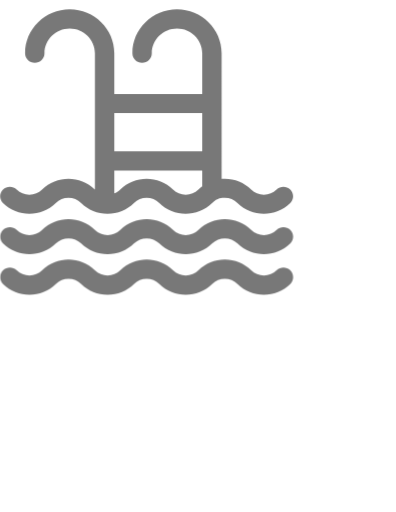
t = 0.00 s
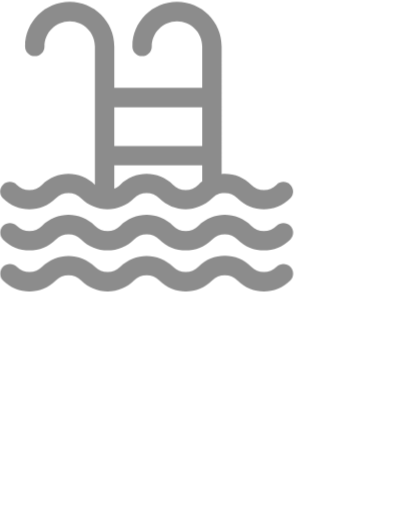
t = 0.25 s
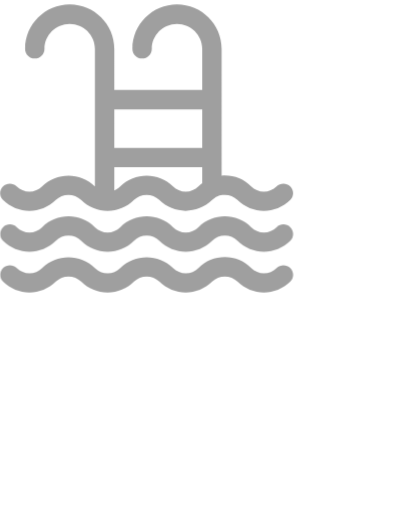
t = 0.50 s
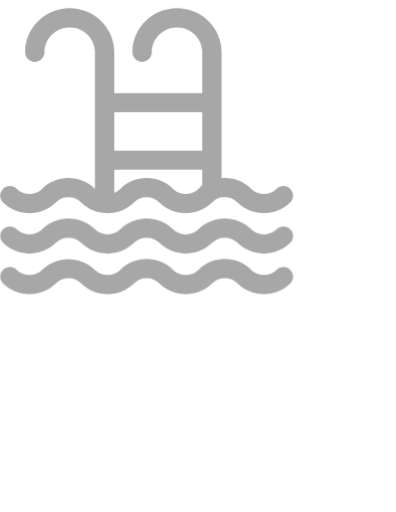
t = 0.75 s

The animated SVG that drew these frames (rendered in a browser with its animation timeline set to each time). Animation: 1 CSS @keyframes rule; one cycle of 1.00 s, repeats indefinitely.

<svg viewBox="0 0 612 792" preserveAspectRaio="xMidYMid meet">
	<style>
		svg {
		fill: #d1d1d1;
		}
		
		.medium {
		fill: #a9a9a9
		}
		
		.dark {
		fill: #787878
		}
		
		#parte-superior {
		transform-origin: bottom right;
		animation: poll-loader 1s alternate infinite;
		}
		
		#parte-meio {
		transform-origin: bottom right;
		animation: poll-loader 1s alternate infinite;
		}
		
		#parte-inferior {
		transform-origin: bottom right;
		animation: poll-loader 1s alternate infinite;
		}
		
		@keyframes poll-loader {
		0% {
		transform: rotateX(-10deg);
		fill: #787878
		}
		100% {
		transform: rotateX(10deg);
		fill: #a9a9a9
		}
		}
		
		.container {
		max-width: 700px;
		margin: auto;
		}
	</style>
	<g>
		<path id="parte-superior" d="M86.055,306.687c5.24-5.24,12.207-8.125,19.618-8.125c7.411,0,14.377,2.886,19.617,8.125   c10.906,10.906,25.407,16.913,40.831,16.913c15.424,0,29.925-6.006,40.83-16.913c5.24-5.24,12.207-8.125,19.618-8.125   s14.377,2.886,19.618,8.125c22.513,22.514,58.863,22.228,81.662,0c8.721-8.502,15.061-8.1,19.617-8.125   c7.41-0.041,14.377,2.885,19.617,8.125c22.514,22.515,59.147,22.515,81.661,0c5.858-5.858,5.858-15.355,0-21.213   c-5.857-5.858-15.355-5.858-21.213,0c-5.24,5.24-12.207,8.125-19.618,8.125c-7.411,0-14.377-2.886-19.617-8.125   c-11.996-11.996-28.425-18.139-45.727-16.695c0-6.978,0-190.288,0-197.242c0-38.047-30.953-69-69-69c-38.047,0-69,30.953-69,69   c0,8.284,6.716,15,15,15c8.284,0,15-6.716,15-15c0-21.505,17.495-39,39-39c21.505,0,39,17.495,39,39v64h-136v-64   c0-38.047-30.953-69-69-69s-69,30.953-69,69c0,8.284,6.716,15,15,15s15-6.716,15-15c0-21.505,17.495-39,39-39s39,17.495,39,39   c0,9.417,0,205.555,0,213.999c-0.021-0.021-0.044-0.041-0.065-0.062c-22.514-22.515-59.147-22.515-81.661,0   c-5.24,5.24-12.207,8.125-19.618,8.125c-7.411,0-14.378-2.886-19.618-8.125c-5.857-5.858-15.356-5.858-21.213,0   c-5.858,5.858-5.858,15.355,0,21.213C26.907,329.202,63.541,329.202,86.055,306.687z M287.016,293.599   c-7.411,0-14.377-2.886-19.618-8.125c-22.514-22.514-59.147-22.515-81.662,0c-2.665,2.665-5.779,4.718-9.169,6.095   c0-13.082,0-23.03,0-36.032c4.642,0,129.461,0,136,0c0,12.84,0,13.798,0,24.765c-2.073,1.579-4.06,3.297-5.934,5.172   C301.394,290.714,294.427,293.599,287.016,293.599z M312.568,165.537v60h-136v-60H312.568z" />
		<path id="parte-meio" d="M427.53,348.974c-5.24,5.24-12.207,8.125-19.618,8.125c-7.411,0-14.377-2.886-19.617-8.125   c-22.566-22.566-59.093-22.569-81.661,0c-5.24,5.24-12.207,8.125-19.618,8.125c-7.411,0-14.377-2.886-19.618-8.125   c-22.514-22.515-59.147-22.515-81.662,0c-5.24,5.24-12.206,8.125-19.617,8.125c-7.41,0-14.377-2.885-19.617-8.125   c-22.514-22.515-59.147-22.515-81.661,0c-5.24,5.24-12.207,8.125-19.618,8.125c-7.411,0-14.378-2.886-19.618-8.125   c-5.857-5.858-15.356-5.858-21.213,0c-5.858,5.858-5.858,15.355,0,21.213c22.514,22.515,59.147,22.515,81.661,0   c5.24-5.24,12.207-8.125,19.618-8.125c7.411,0,14.377,2.886,19.617,8.125c10.906,10.906,25.407,16.913,40.831,16.913   c15.424,0,29.925-6.006,40.83-16.913c5.24-5.24,12.207-8.125,19.618-8.125s14.377,2.886,19.618,8.125   c22.513,22.514,59.146,22.515,81.662,0c5.24-5.24,12.207-8.125,19.617-8.125c7.41,0,14.377,2.885,19.617,8.125   c22.514,22.515,59.147,22.515,81.661,0c5.858-5.858,5.858-15.355,0-21.213C442.886,343.116,433.388,343.116,427.53,348.974z" />
		<path id="parte-inferior" d="M427.53,412.474c-5.24,5.24-12.207,8.125-19.618,8.125c-7.411,0-14.377-2.886-19.617-8.125 c-10.906-10.906-25.407-16.913-40.831-16.913c-15.424,0-29.925,6.006-40.831,16.913c-5.24,5.24-12.207,8.125-19.618,8.125
                    c-7.411,0-14.377-2.886-19.618-8.125c-22.514-22.515-59.147-22.516-81.662,0c-5.24,5.24-12.206,8.125-19.617,8.125
                    c-7.41,0-14.377-2.885-19.617-8.125c-22.514-22.515-59.147-22.515-81.661,0c-5.24,5.24-12.207,8.125-19.618,8.125
                    c-7.411,0-14.378-2.886-19.618-8.125c-5.857-5.858-15.356-5.858-21.213,0c-5.858,5.858-5.858,15.355,0,21.213
                    c22.514,22.515,59.147,22.515,81.661,0c5.24-5.24,12.207-8.125,19.618-8.125c7.411,0,14.377,2.886,19.617,8.125
                    c10.906,10.906,25.407,16.913,40.831,16.913c15.424,0,29.925-6.006,40.83-16.913c5.24-5.24,12.207-8.125,19.618-8.125
                    s14.377,2.886,19.618,8.125c22.513,22.514,59.146,22.515,81.662,0c5.24-5.24,12.207-8.125,19.617-8.125 c7.41,0,14.377,2.885,19.617,8.125c22.514,22.515,59.147,22.515,81.661,0c5.858-5.858,5.858-15.355,0-21.213
                    C442.886,406.616,433.388,406.616,427.53,412.474z " />
	</g>
</svg>
